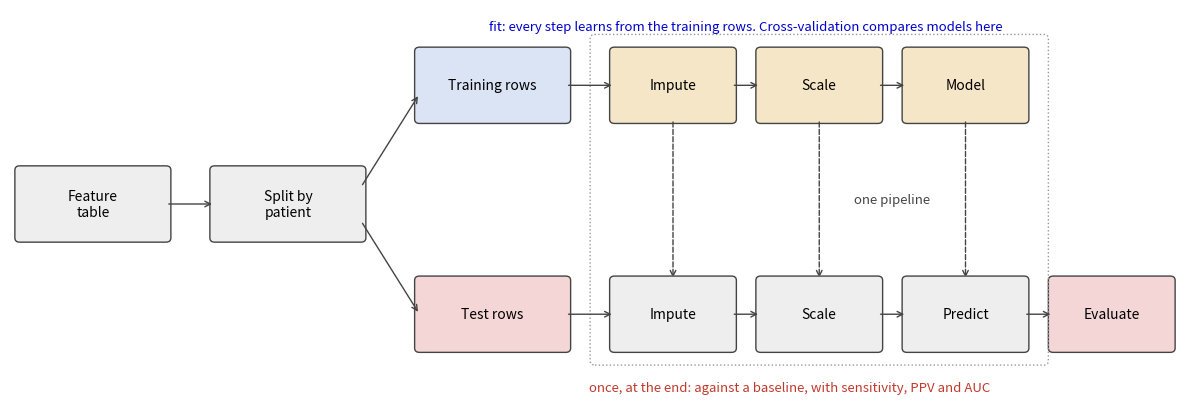

Reproduce this figure in Python. (Note: this script raises an exception after producing the figure.)
# Draws ../Illustrations-SDSAI-04_Full-Pipeline.svg. Session 5 wrap-up: the whole process, from split to evaluation.
# A diagram, no data. Run from anywhere: python full-pipeline.py
from pathlib import Path

import matplotlib
matplotlib.use("Agg")
matplotlib.rcParams["svg.hashsalt"] = "sdsai"  # stable ids, so a re-run gives an identical file
import matplotlib.pyplot as plt
from matplotlib.patches import FancyBboxPatch

fig, ax = plt.subplots(figsize=(12, 4.2))
ax.set_xlim(0, 12)
ax.set_ylim(0, 4.6)
ax.axis('off')

def box(x, y, w, text, colour, h=0.8):
    ax.add_patch(FancyBboxPatch((x, y), w, h, boxstyle='round,pad=0.05', facecolor=colour, edgecolor='#444444'))
    ax.text(x + w / 2, y + h / 2, text, ha='center', va='center', fontsize=10)

def arrow(x1, y1, x2, y2, style='-'):
    ax.annotate('', xy=(x2, y2), xytext=(x1, y1), arrowprops=dict(arrowstyle='->', color='#444444', linestyle=style))

box(0.1, 1.9, 1.5, 'Feature\ntable', '#eeeeee')
box(2.1, 1.9, 1.5, 'Split by\npatient', '#eeeeee')
arrow(1.6, 2.3, 2.1, 2.3)

# Training branch
box(4.2, 3.3, 1.5, 'Training rows', '#dbe4f5')
box(6.2, 3.3, 1.2, 'Impute', '#f5e6c8')
box(7.7, 3.3, 1.2, 'Scale', '#f5e6c8')
box(9.2, 3.3, 1.2, 'Model', '#f5e6c8')
arrow(3.6, 2.5, 4.2, 3.6)
for x1, x2 in [(5.7, 6.2), (7.4, 7.7), (8.9, 9.2)]:
    arrow(x1, 3.7, x2, 3.7)
ax.text(7.55, 4.35, 'fit: every step learns from the training rows. Cross-validation compares models here', ha='center', fontsize=9.5, color='#0000cd')

# Test branch
box(4.2, 0.6, 1.5, 'Test rows', '#f5d6d6')
box(6.2, 0.6, 1.2, 'Impute', '#eeeeee')
box(7.7, 0.6, 1.2, 'Scale', '#eeeeee')
box(9.2, 0.6, 1.2, 'Predict', '#eeeeee')
box(10.7, 0.6, 1.2, 'Evaluate', '#f5d6d6')
arrow(3.6, 2.1, 4.2, 1.0)
for x1, x2 in [(5.7, 6.2), (7.4, 7.7), (8.9, 9.2), (10.4, 10.7)]:
    arrow(x1, 1.0, x2, 1.0)
for x in [6.8, 8.3, 9.8]:
    arrow(x, 3.3, x, 1.4, style='--')
ax.text(8.0, 0.1, 'once, at the end: against a baseline, with sensitivity, PPV and AUC', ha='center', fontsize=9.5, color='#c0392b')
ax.add_patch(FancyBboxPatch((6.0, 0.45), 4.6, 3.8, boxstyle='round,pad=0.05', facecolor='none', edgecolor='#999999', linestyle=':'))
ax.text(9.05, 2.35, 'one pipeline', ha='center', va='center', fontsize=9.5, color='#444444', style='italic')

plt.tight_layout()
plt.savefig(Path(__file__).parent.parent / 'Illustrations-SDSAI-04_Full-Pipeline.svg', bbox_inches='tight', metadata={'Date': None})
